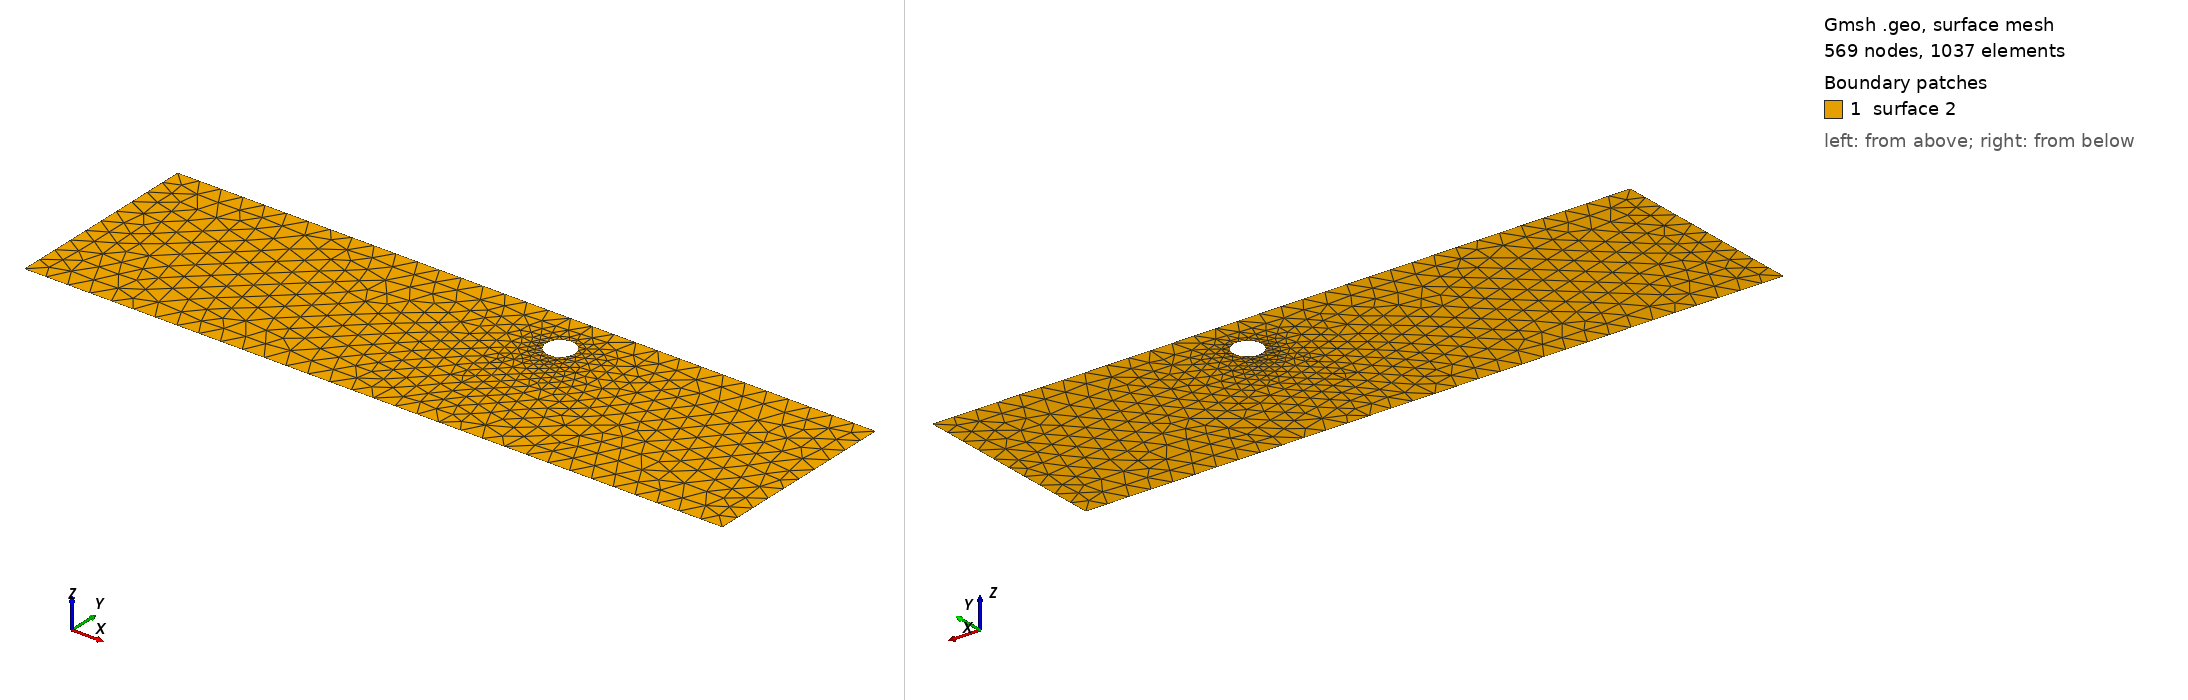

Gmsh geometry script, surface-meshed: 569 nodes, 1037 surface elements. Boundary patches (legend numbers): 1 surface 2. Left view from above one corner, right view from below the opposite corner. The script declares no physical surfaces, so the legend lists its geometric surfaces. The drawing asked Gmsh for element sizes between 1% and 20% of the model's largest extent; the script's own settings can give other sizes.

=== cad_197.geo (drawn) ===
//+
SetFactory("OpenCASCADE");
//+
Point(1) = {0.721400, -3.952758, 0.000000, 1.000000};
//+
Point(2) = {32.426521, -3.952758, 0.000000, 1.000000};
//+
Point(3) = {32.426521, 5.119805, 0.000000, 1.000000};
//+
Point(4) = {0.721400, 5.119805, 0.000000, 1.000000};
//+
Line(1) = {4, 1};
//+
Line(2) = {1, 2};
//+
Line(3) = {2, 3};
//+
Line(4) = {3, 4};
//+
Curve Loop(1) = {1, 2, 3, 4};
//+
Point(6) = {20.296574, 3.095260, 0.000000, 0.064778};
//+
Point(5) = {19.648798, 3.095260, 0.000000, 0.064778};
//+
Point(7) = {19.324911, 3.656250, 0.000000, 0.064778};
//+
Point(8) = {19.324911, 2.534270, 0.000000, 0.064778};
//+
Ellipse(5) = {6, 5, 7, 7};
//+
Ellipse(6) = {7, 5, 8, 8};
//+
Ellipse(7) = {8, 5, 6, 6};
//+
Curve Loop(2) = {5, 6, 7};
//+
Plane Surface(2) = {1, 2};
//+
Physical Curve("INFLOW", 100) = {1};
//+
Physical Curve("OUTFLOW", 101) = {3};
//+
Physical Curve("WALL_BOUNDARY", 102) = {2, 4};
//+
Physical Curve("OBSTACLE", 103) = {5, 6, 7};
